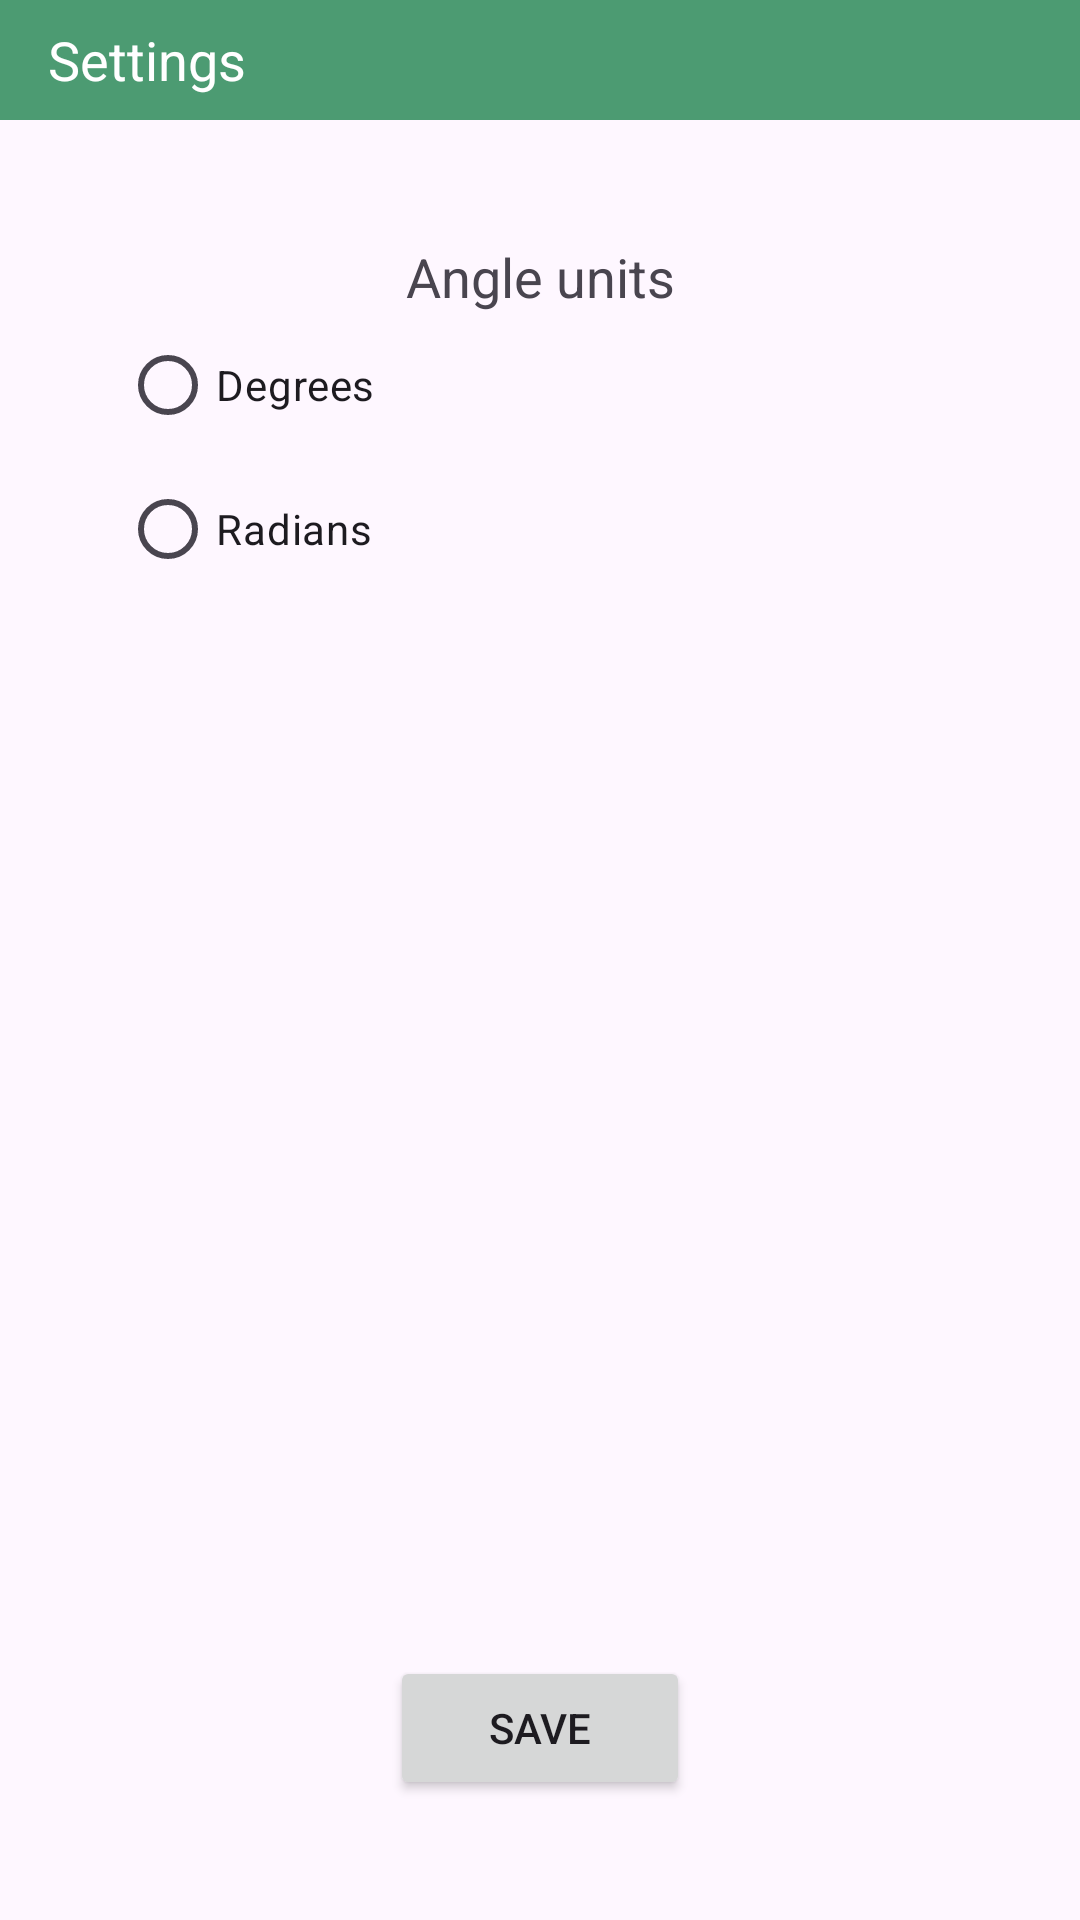

The Android layout XML behind this screen, and the referenced resources:
<!-- AndroidManifest.xml: application theme Theme.GraphingCalculator -->
<!-- res/layout/activity_settings.xml -->
<?xml version="1.0" encoding="utf-8"?>
<LinearLayout xmlns:android="http://schemas.android.com/apk/res/android"
    xmlns:app="http://schemas.android.com/apk/res-auto"
    android:layout_width="match_parent"
    android:layout_height="match_parent"
    android:orientation="vertical"
    android:gravity="center_horizontal"
    android:fitsSystemWindows="true">


    <androidx.appcompat.widget.Toolbar
        android:id="@+id/toolbar"
        android:layout_width="match_parent"
        android:layout_height="40dp"
        android:background="?attr/colorPrimary"
        android:theme="?attr/actionBarTheme"
        app:navigationIcon="@drawable/outline_arrow_back_24"
        app:title="Settings"
        app:titleTextAppearance="@style/TextAppearance.AppCompat.Medium"
        app:titleTextColor="@color/white" />

    <LinearLayout
        android:layout_width="match_parent"
        android:layout_height="0dp"
        android:layout_weight="1"
        android:orientation="vertical"
        android:padding="40dp">

        <TextView
            android:id="@+id/textView3"
            android:layout_width="match_parent"
            android:layout_height="wrap_content"
            android:text="Angle units"
            android:textAlignment="center"
            android:textAppearance="@style/TextAppearance.AppCompat.Medium" />

        <RadioGroup
            android:layout_width="match_parent"
            android:layout_height="wrap_content"
            android:id="@+id/settingAngles">

            <RadioButton
                android:id="@+id/settingDegrees"
                android:layout_width="match_parent"
                android:layout_height="wrap_content"
                android:text="Degrees" />

            <RadioButton
                android:id="@+id/settingRadians"
                android:layout_width="match_parent"
                android:layout_height="wrap_content"
                android:text="Radians" />
        </RadioGroup>
    </LinearLayout>

    <Button
        android:id="@+id/saveButton"
        android:layout_width="100dp"
        android:layout_height="wrap_content"
        android:layout_marginBottom="40dp"
        android:text="Save" />

</LinearLayout>
<!-- resources referenced by this layout -->
<resources>
  <style name="Theme.GraphingCalculator" parent="Base.Theme.GraphingCalculator" />
  <style name="Base.Theme.GraphingCalculator" parent="Theme.Material3.DayNight.NoActionBar">
          <item name="colorPrimary">#4C9B72</item>
      </style>
  <!-- not gathered from this repository: default colours our renderer supplied (Android Studio template values) -->
  <color name="white">#FFFFFFFF</color>
</resources>
